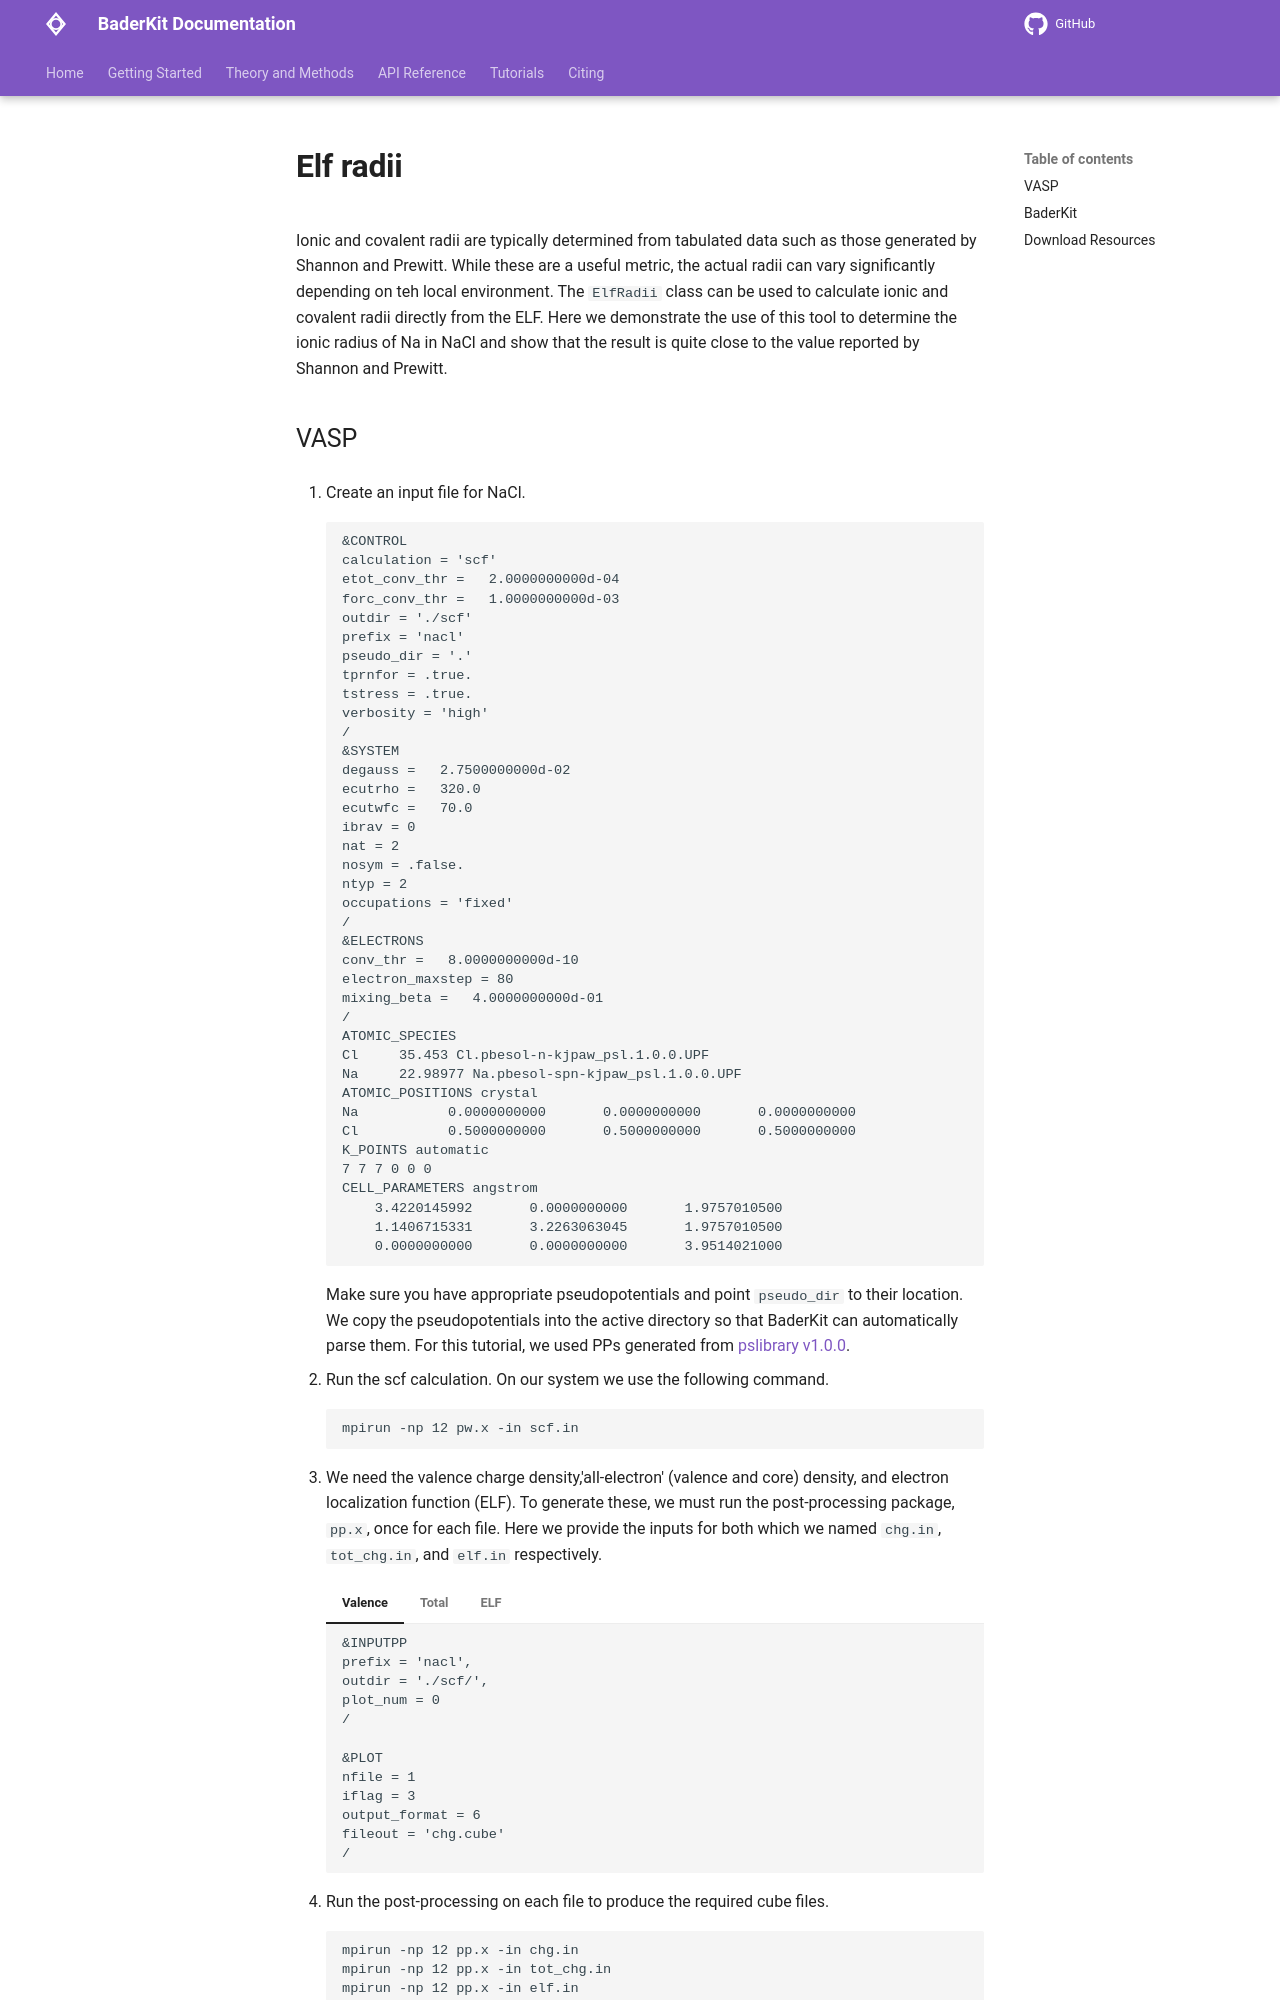

repository: SWeav02/baderkit · page: tutorials/qe/elf_radii/index.html · generator: mkdocs

Ionic and covalent radii are typically determined from tabulated data such as those generated by Shannon and Prewitt. While these are a useful metric, the actual radii can vary significantly depending on teh local environment. The `ElfRadii` class can be used to calculate ionic and covalent radii directly from the ELF. Here we demonstrate the use of this tool to determine the ionic radius of Na in NaCl and show that the result is quite close to the value reported by Shannon and Prewitt.
